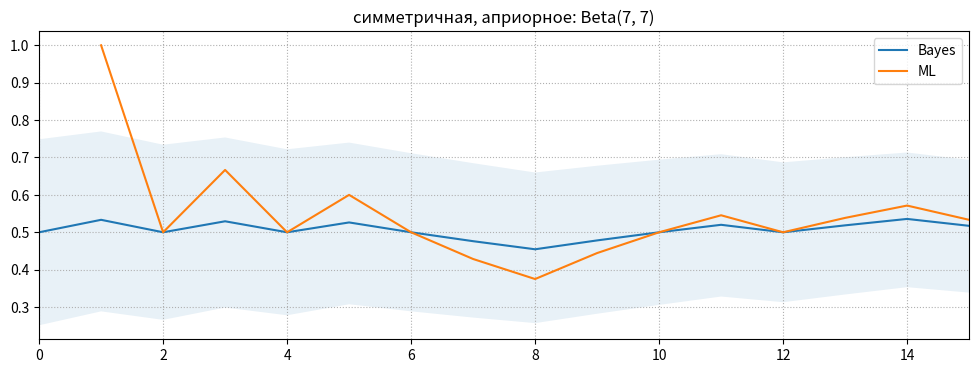
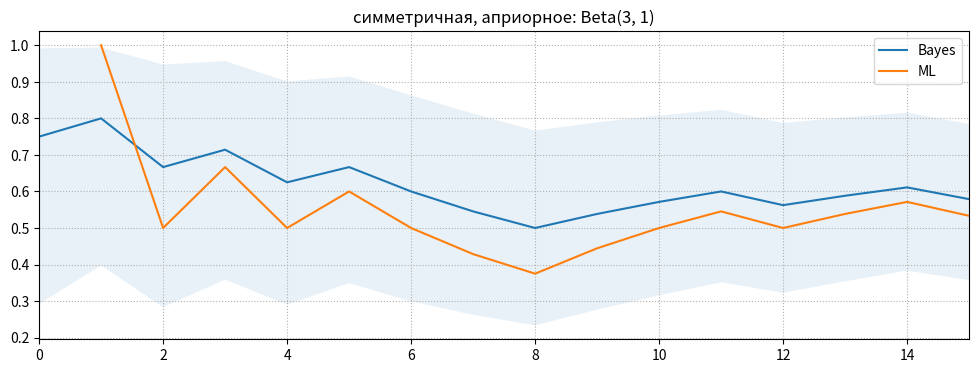
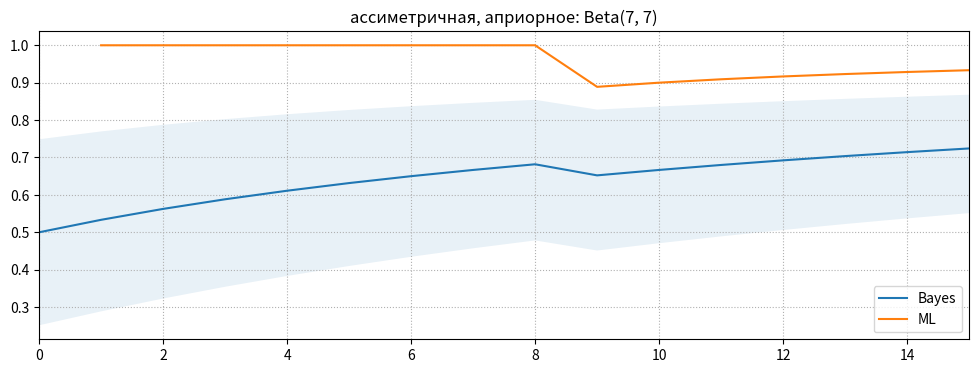
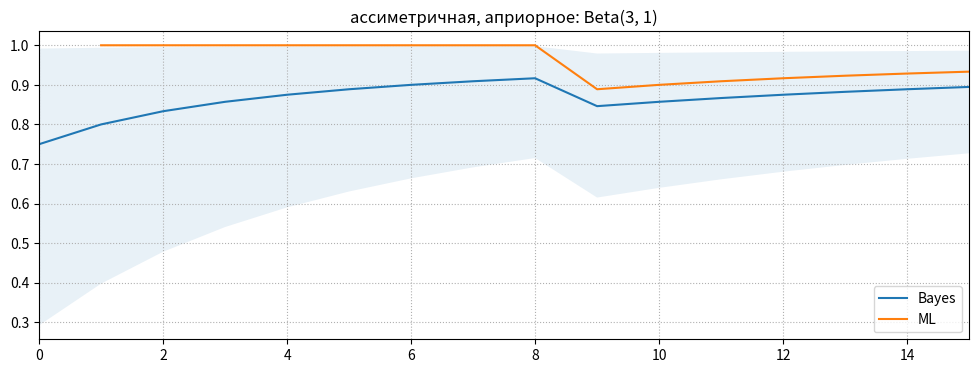

Generate these figures, in order, with matplotlib:
import numpy as np
import scipy.stats as sps
import matplotlib.pyplot as plt


def part1():
    plt.figure(figsize=(15, 7))
    grid = np.linspace(0, 1, 100)
    parameters = [
        [7, 7],
        [0.7, 0.7],
        [3, 1],
        [4, 3],
        [1, 1]
    ]
    for a, b in parameters:
        plt.plot(grid, sps.beta(a=a, b=b).pdf(grid), label='a={}, b={}'.format(a, b))
    plt.legend()
    plt.grid(ls=':')
    plt.xlim((0, 1))
    plt.show()


def draw_posteriori(grid, distr_class, post_params, xlim=None):
    ''' Рисует серию графиков апостериорных плотностей.
        grid --- сетка для построения графика
        distr_class --- класс распределений из scipy.stats
        post_params --- параметры апостериорных распределений 
                        shape=(размер выборки, кол-во параметров)
    '''

    size = post_params.shape[0] - 1

    plt.figure(figsize=(12, 7))
    for n in range(size + 1):
        plt.plot(grid,
                 distr_class(post_params[n]).pdf(grid) if np.isscalar(post_params[n])
                 else distr_class(*post_params[n]).pdf(grid),
                 label='n={}: {}'.format(n, post_params[n]),
                 lw=2.5,
                 color=(1 - n / size, n / size, 0))
    plt.grid(ls=':')
    plt.legend()
    plt.xlim(xlim)
    plt.show()


def draw_estimations(ml, distr_class, post_params, confint=True, ylim=None, xlim=None, title=''):
    ''' Рисует графики байесовской оценки (м.о. и дов. инт.) и ОМП.
        ml --- Оценка максимального правдоподобия для 1 <= n <= len(sample)
        distr_class --- класс распределений из scipy.stats
        post_params --- параметры апостериорных распределений 
                        shape=(размер выборки+1, кол-во параметров)
    '''

    size = len(ml)
    distrs = []
    for n in range(size + 1):
        distrs.append(distr_class(post_params[n]) if np.isscalar(post_params[n])
                      else distr_class(*post_params[n]))

    plt.figure(figsize=(12, 4))
    plt.plot(np.arange(size + 1), [d.mean() for d in distrs], label='Bayes', lw=1.5)
    plt.fill_between(np.arange(size + 1), [d.ppf(0.975) for d in distrs],
                     [d.ppf(0.025) for d in distrs], alpha=0.1)
    plt.plot(np.arange(size) + 1, ml, label='ML', lw=1.5)
    plt.grid(ls=':')
    plt.ylim(ylim)
    plt.xlim(xlim)
    plt.legend()
    plt.title(title)
    plt.show()


def bern_posterior_params(sample, a, b):
    ''' Возвращает параметры апостериорного распределения для всех 0 <= n <= len(sample).
        a, b --- параметры априорного распределения.
    '''
    # Beta(a + \sum X_i, b + n - \sum X_i) --- апостериорное распределение для Bern(p)
    a_aposterior = a + sample.cumsum()
    b_aposterior = b + np.arange(1, len(sample) + 1) - sample.cumsum()
    return np.hstack((a, a_aposterior)), np.hstack((b, b_aposterior))


def bern_cumlikelihood(sample):
    """ возвращает массив оценок максимального правдоподобия """
    return sample.cumsum() / np.arange(1, len(sample) + 1)


sample_symmetric = sps.bernoulli(p=0.5).rvs(size=15)
sample_asymmetric = sps.bernoulli(p=0.9).rvs(size=15)
grid = np.linspace(0, 1)
for sample, title in [(sample_symmetric, 'симметричная'), (sample_asymmetric, 'ассиметричная')]:
    for a, b in [(7, 7), (3, 1)]:
        draw_estimations(bern_cumlikelihood(sample), sps.beta, np.column_stack(bern_posterior_params(sample, a, b)), title='{}, априорное: Beta({}, {})'.format(title, a, b), xlim=(0, 15))
